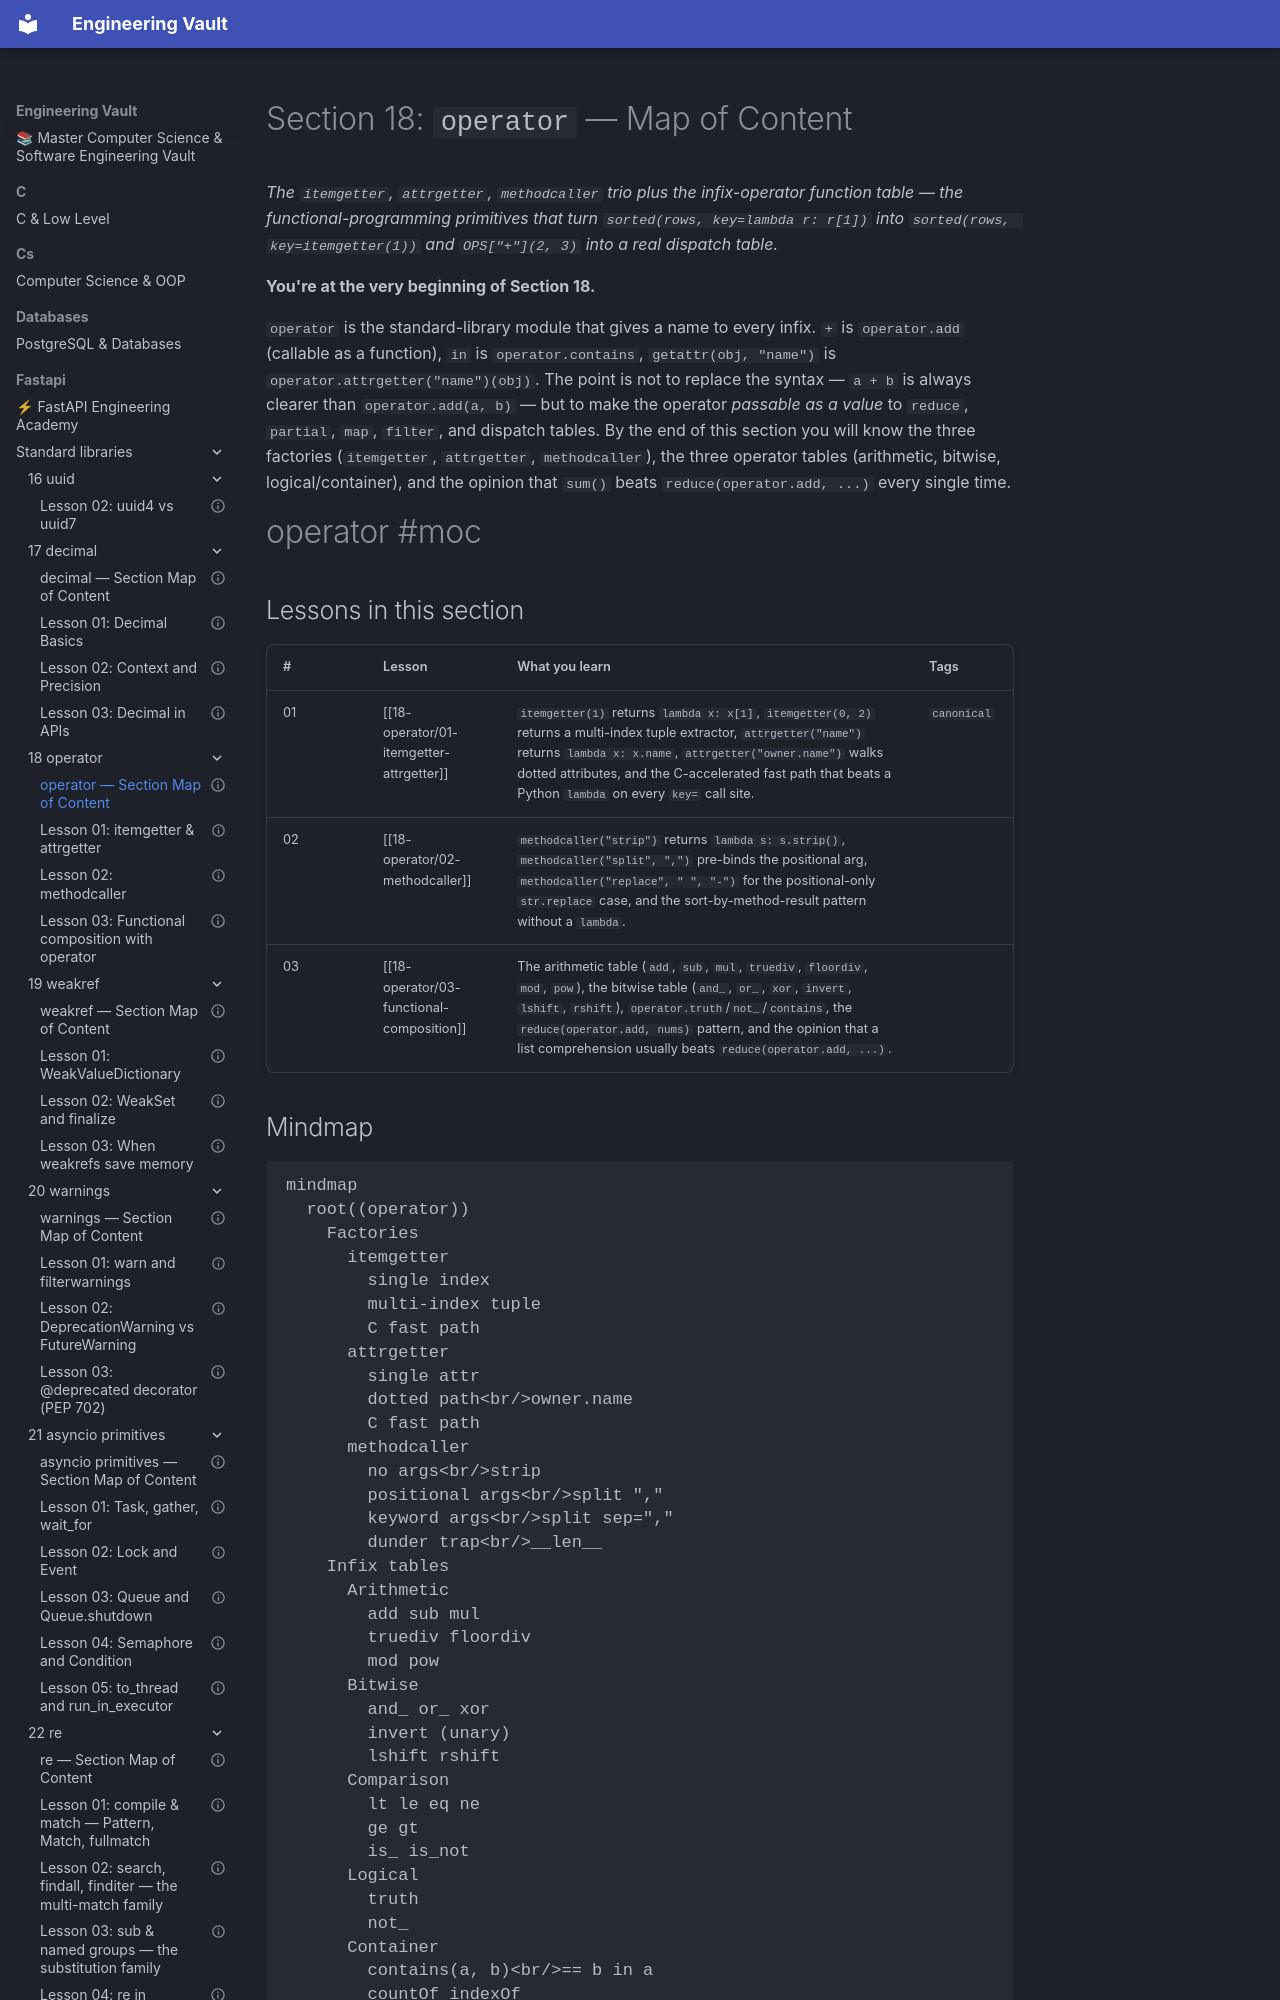

repository: Saff9/engineering-vault · page: fastapi/standard-libraries/18-operator/00-operator-MOC/index.html · generator: mkdocs

---
title: "operator — Section Map of Content"
aliases:
 - operator MOC
 - 18-operator MOC
tags:
 - operator
 - moc
status: complete
course_level: intermediate
difficulty: intermediate
---

# Section 18: `operator` — Map of Content

*The `itemgetter`, `attrgetter`, `methodcaller` trio plus the infix-operator function table — the functional-programming primitives that turn `sorted(rows, key=lambda r: r[1])` into `sorted(rows, key=itemgetter(1))` and `OPS["+"](2, 3)` into a real dispatch table.*

**You're at the very beginning of Section 18.**

`operator` is the standard-library module that gives a name to every infix. `+` is `operator.add` (callable as a function), `in` is `operator.contains`, `getattr(obj, "name")` is `operator.attrgetter("name")(obj)`. The point is not to replace the syntax — `a + b` is always clearer than `operator.add(a, b)` — but to make the operator *passable as a value* to `reduce`, `partial`, `map`, `filter`, and dispatch tables. By the end of this section you will know the three factories (`itemgetter`, `attrgetter`, `methodcaller`), the three operator tables (arithmetic, bitwise, logical/container), and the opinion that `sum()` beats `reduce(operator.add, ...)` every single time.

#operator #moc

## Lessons in this section

| # | Lesson | What you learn | Tags |
|---|--------|----------------|------|
| 01 | [[18-operator/01-itemgetter-attrgetter]] | `itemgetter(1)` returns `lambda x: x[1]`, `itemgetter(0, 2)` returns a multi-index tuple extractor, `attrgetter("name")` returns `lambda x: x.name`, `attrgetter("owner.name")` walks dotted attributes, and the C-accelerated fast path that beats a Python `lambda` on every `key=` call site. | `canonical` |
| 02 | [[18-operator/02-methodcaller]] | `methodcaller("strip")` returns `lambda s: s.strip()`, `methodcaller("split", ",")` pre-binds the positional arg, `methodcaller("replace", " ", "-")` for the positional-only `str.replace` case, and the sort-by-method-result pattern without a `lambda`. | |
| 03 | [[18-operator/03-functional-composition]] | The arithmetic table (`add`, `sub`, `mul`, `truediv`, `floordiv`, `mod`, `pow`), the bitwise table (`and_`, `or_`, `xor`, `invert`, `lshift`, `rshift`), `operator.truth`/`not_`/`contains`, the `reduce(operator.add, nums)` pattern, and the opinion that a list comprehension usually beats `reduce(operator.add, ...)`. | |

## Mindmap

```mermaid
mindmap
  root((operator))
    Factories
      itemgetter
        single index
        multi-index tuple
        C fast path
      attrgetter
        single attr
        dotted path<br/>owner.name
        C fast path
      methodcaller
        no args<br/>strip
        positional args<br/>split ","
        keyword args<br/>split sep=","
        dunder trap<br/>__len__
    Infix tables
      Arithmetic
        add sub mul
        truediv floordiv
        mod pow
      Bitwise
        and_ or_ xor
        invert (unary)
        lshift rshift
      Comparison
        lt le eq ne
        ge gt
        is_ is_not
      Logical
        truth
        not_
      Container
        contains(a, b)<br/>== b in a
        countOf indexOf
        length_hint
      In-place
        iadd isub
        imul itruediv
        iand ior ixor
    Composition
      functools.partial
        partial(contains, WATCH)
      functools.reduce
        reduce(add, nums)
        opinion: use sum()
      Dispatch tables
        OPS["+"] = operator.add
```
